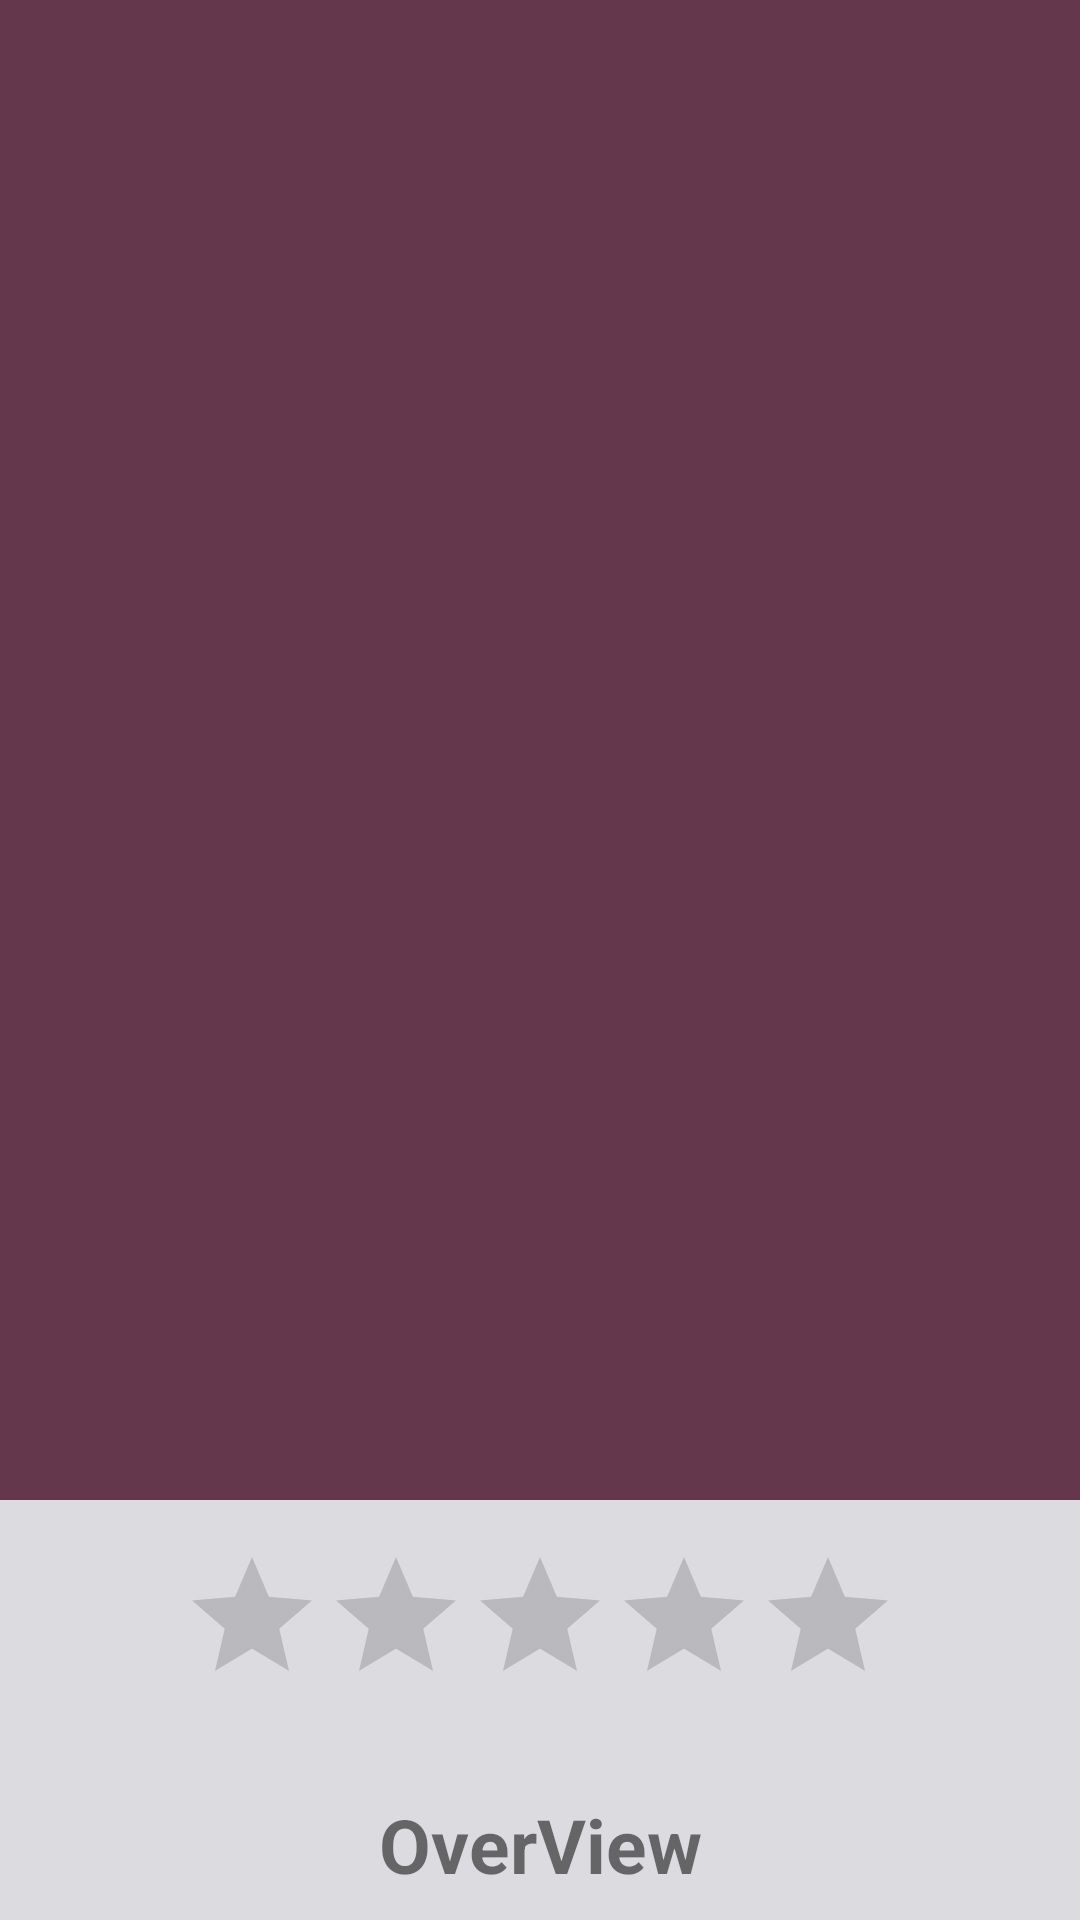

Layout XML and referenced resources for this Android screen:
<!-- AndroidManifest.xml: application theme AppTheme -->
<!-- res/layout/activity_details.xml -->
<?xml version="1.0" encoding="utf-8"?>
<androidx.coordinatorlayout.widget.CoordinatorLayout
    xmlns:android="http://schemas.android.com/apk/res/android"
    xmlns:app="http://schemas.android.com/apk/res-auto"

    android:id="@+id/main_content"
    android:layout_width="match_parent"
    android:layout_height="match_parent"
    android:background="@color/white"
    android:fitsSystemWindows="true">

    <com.google.android.material.appbar.AppBarLayout
        android:id="@+id/appbar"
        android:layout_width="match_parent"
        android:layout_height="500dp"
        android:fitsSystemWindows="true"
        android:theme="@style/ThemeOverlay.AppCompat.Dark.ActionBar" >


        <com.google.android.material.appbar.CollapsingToolbarLayout
            android:id="@+id/collapsing_toolbar"
            android:layout_width="match_parent"
            android:layout_height="match_parent"
            android:fitsSystemWindows="true"
            app:contentScrim="?attr/colorPrimary"
            app:expandedTitleMarginEnd="64dp"
            app:expandedTitleMarginStart="48dp"
            app:expandedTitleTextAppearance="@android:color/transparent"
            app:layout_scrollFlags="scroll|exitUntilCollapsed" >

            <RelativeLayout
                android:layout_width="wrap_content"
                android:layout_height="wrap_content">

                <ImageView
                    android:src="@drawable/ic_launcher_background"
                    android:id="@+id/thumbnail_image_header"
                    android:layout_width="match_parent"
                    android:layout_height="match_parent"
                    android:fitsSystemWindows="true"
                    android:scaleType="centerCrop"
                    app:layout_collapseMode="parallax" />


            </RelativeLayout>

            <androidx.appcompat.widget.Toolbar
                android:id="@+id/toolbar"
                android:layout_width="match_parent"
                android:layout_height="?attr/actionBarSize"
                app:layout_collapseMode="pin"
                app:popupTheme="@style/ThemeOverlay.AppCompat.Light" />

        </com.google.android.material.appbar.CollapsingToolbarLayout>


    </com.google.android.material.appbar.AppBarLayout>


    <include layout="@layout/content_detail"/>
</androidx.coordinatorlayout.widget.CoordinatorLayout>










<!-- res/layout/content_detail.xml (included above) -->
<?xml version="1.0" encoding="utf-8"?>
<androidx.constraintlayout.widget.ConstraintLayout xmlns:android="http://schemas.android.com/apk/res/android"
    xmlns:app="http://schemas.android.com/apk/res-auto"
    android:layout_width="match_parent"
    android:layout_height="match_parent"
    xmlns:tools="http://schemas.android.com/tools"
    android:background="#DCDCE0"
    app:layout_behavior="@string/appbar_scrolling_view_behavior"
    tools:showIn="@layout/activity_details">


    <ScrollView
        android:layout_width="match_parent"
        android:layout_height="match_parent"
        app:layout_constraintBottom_toBottomOf="parent"
        app:layout_constraintEnd_toEndOf="parent"
        app:layout_constraintStart_toStartOf="parent"
        app:layout_constraintTop_toTopOf="parent">

        <LinearLayout
            android:layout_width="match_parent"
            android:layout_height="wrap_content"
            android:orientation="vertical">











            <RatingBar

                android:layout_marginTop="15dp"
                android:layout_gravity="center"
                android:id="@+id/movieRateBar"
                android:layout_width="wrap_content"
                android:layout_height="wrap_content"
                android:numStars="5"
                android:isIndicator="true"
                />

            <TextView
                android:padding="16dp"
                android:layout_marginTop="10dp"
                android:id="@+id/textView"
                android:layout_width="match_parent"
                android:layout_height="wrap_content"
                android:text="OverView"
                android:textAlignment="center"
                android:textStyle="bold"
                android:textSize="25sp"
                />

            <TextView
                android:layout_marginTop="5dp"
                android:padding="16dp"
                android:id="@+id/overview"
                android:layout_width="match_parent"
                android:layout_height="wrap_content"
                android:text="OverView"
                android:textAlignment="textStart"
                android:textSize="20sp"
                />


            <TextView
                android:padding="16dp"
                android:layout_marginTop="10dp"
                android:id="@+id/textView2"
                android:layout_width="match_parent"
                android:layout_height="wrap_content"
                android:text="Date"
                android:textAlignment="center"
                android:textStyle="bold"
                android:textSize="25sp"
                />

            <TextView
                android:padding="16dp"
                android:layout_marginTop="5dp"
                android:id="@+id/date"
                android:layout_width="match_parent"
                android:layout_height="wrap_content"
                android:text="date"
                android:textAlignment="center"
                android:textSize="20sp"
                />






        </LinearLayout>
    </ScrollView>
</androidx.constraintlayout.widget.ConstraintLayout>
<!-- resources referenced by this layout -->
<resources>
  <color name="white">#ffffff</color>
  <style name="AppTheme" parent="Theme.AppCompat.Light.NoActionBar">
          
          <item name="colorPrimary">@color/colorPrimary</item>
          <item name="colorPrimaryDark">@color/colorPrimaryDark</item>
          <item name="colorAccent">@color/colorAccent</item>
      </style>
  <color name="colorPrimary">#65374d</color>
  <color name="colorPrimaryDark">#656262</color>
  <color name="colorAccent">#d29891</color>
</resources>
